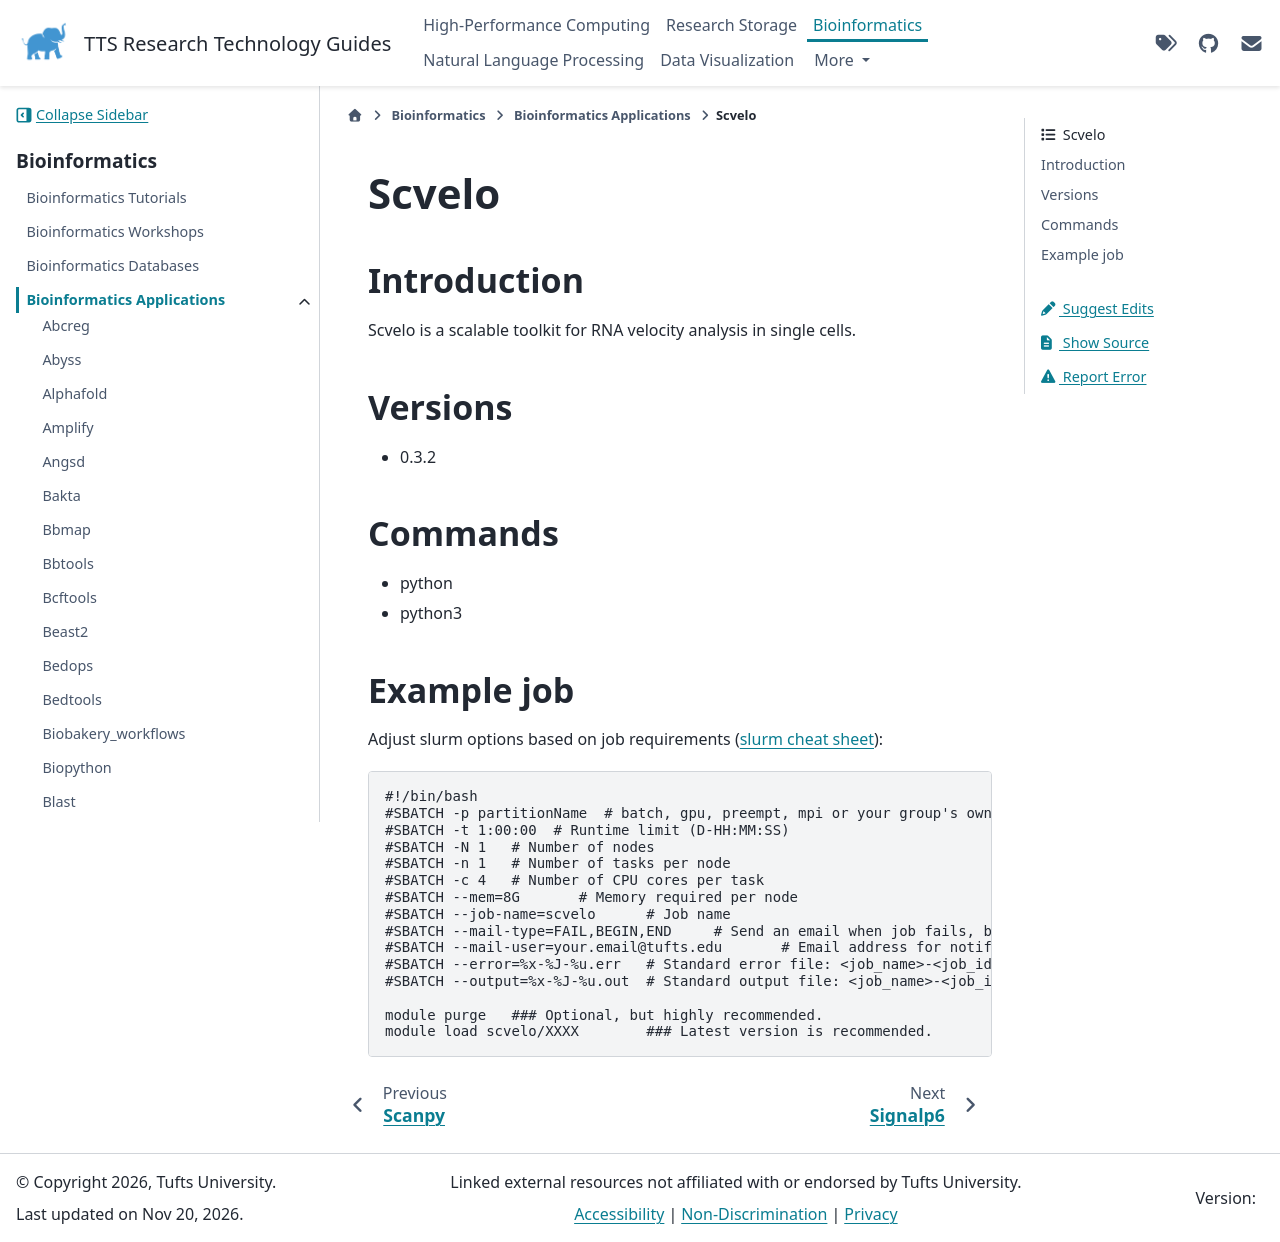

repository: TuftsRT/guides · page: dev/bio/apps/scvelo.html · generator: sphinx

########
 Scvelo
########

**************
 Introduction
**************

Scvelo is a scalable toolkit for RNA velocity analysis in single cells.

**********
 Versions
**********

-  0.3.2

**********
 Commands
**********

-  python
-  python3

*************
 Example job
*************

Adjust slurm options based on job requirements (`slurm cheat sheet
<https://slurm.schedmd.com/pdfs/summary.pdf>`_):

.. code::

   #!/bin/bash
   #SBATCH -p partitionName  # batch, gpu, preempt, mpi or your group's own partition
   #SBATCH -t 1:00:00  # Runtime limit (D-HH:MM:SS)
   #SBATCH -N 1   # Number of nodes
   #SBATCH -n 1   # Number of tasks per node
   #SBATCH -c 4   # Number of CPU cores per task
   #SBATCH --mem=8G       # Memory required per node
   #SBATCH --job-name=scvelo      # Job name
   #SBATCH --mail-type=FAIL,BEGIN,END     # Send an email when job fails, begins, and finishes
   #SBATCH --mail-user=your.email@tufts.edu       # Email address for notifications
   #SBATCH --error=%x-%J-%u.err   # Standard error file: <job_name>-<job_id>-<username>.err
   #SBATCH --output=%x-%J-%u.out  # Standard output file: <job_name>-<job_id>-<username>.out

   module purge   ### Optional, but highly recommended.
   module load scvelo/XXXX        ### Latest version is recommended.
